Run: headless pygame with SDL's dummy video driver; simulated clock (each Clock.tick advances the game by its frame time, no real sleeping); random seed 0; keys injected as events and as key.get_pressed() state; no mouse input.
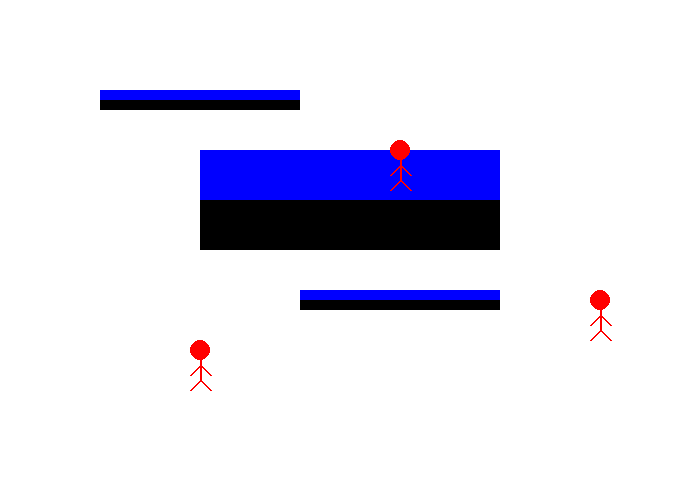
Frame 1 of 4 · flips 1–60 · no input
Frame 2 of 4 · flips 61–180 · tapped SPACE, RETURN · held RIGHT (→), D · screen unchanged from frame 1, image omitted
Frame 3 of 4 · flips 181–300 · held DOWN (↓), S · screen unchanged from frame 2, image omitted
Frame 4 of 4 · flips 301–420 · held LEFT (←), A, UP (↑), W · screen unchanged from frame 3, image omitted

The pygame program that drew these frames:

import pygame

# Function to draw a pair-colored rectangle
def drawRect(color1, color2, x, y, width, height):
    pygame.draw.rect(screen, color1, [x, y, width, height])
    pygame.draw.rect(screen, color2, [x, y - height, width, height])

# Function to depict a stickman figure
def drawStickman(color, x, y):
    # Draw the head
    pygame.draw.circle(screen, color, (x, y), 10)
    # Draw the body
    pygame.draw.line(screen, color, (x, y + 10), (x, y + 30), 2)
    # Draw the arms
    pygame.draw.line(screen, color, (x, y + 15), (x - 10, y + 25), 2)
    pygame.draw.line(screen, color, (x, y + 15), (x + 10, y + 25), 2)
    # Draw the legs
    pygame.draw.line(screen, color, (x, y + 30), (x - 10, y + 40), 2)
    pygame.draw.line(screen, color, (x, y + 30), (x + 10, y + 40), 2)

# Screen settings
size = (700, 500)
screen = pygame.display.set_mode(size)
pygame.display.set_caption("Rubayats thingy")

# Colors
BLACK = (0, 0, 0)
WHITE = (255, 255, 255)
BLUE = (0, 0, 255)
RED = (255, 0, 0)

# Main loop
done = False
clock = pygame.time.Clock()

# Main event loop
while not done:  # Primary game loop
    for event in pygame.event.get():  # Check for user input
        if event.type == pygame.QUIT:  # Handle user clicking close
            done = True  # Set flag indicating we're done, exiting loop
    screen.fill(WHITE)  # Fill screen with white color

    # Drawing colored rectangles
    drawRect(BLACK, BLUE, 100, 100, 200, 10)
    drawRect(BLACK, BLUE, 200, 200, 300, 50)
    drawRect(BLACK, BLUE, 300, 300, 200, 10)

    # Drawing stickmen figures
    drawStickman(RED, 400, 150)
    drawStickman(RED, 200, 350)
    drawStickman(RED, 600, 300)

    pygame.display.flip()  # Update screen display
    clock.tick(60)  # Cap frame rate to 60 frames per second

# Quit Pygame
pygame.quit()
